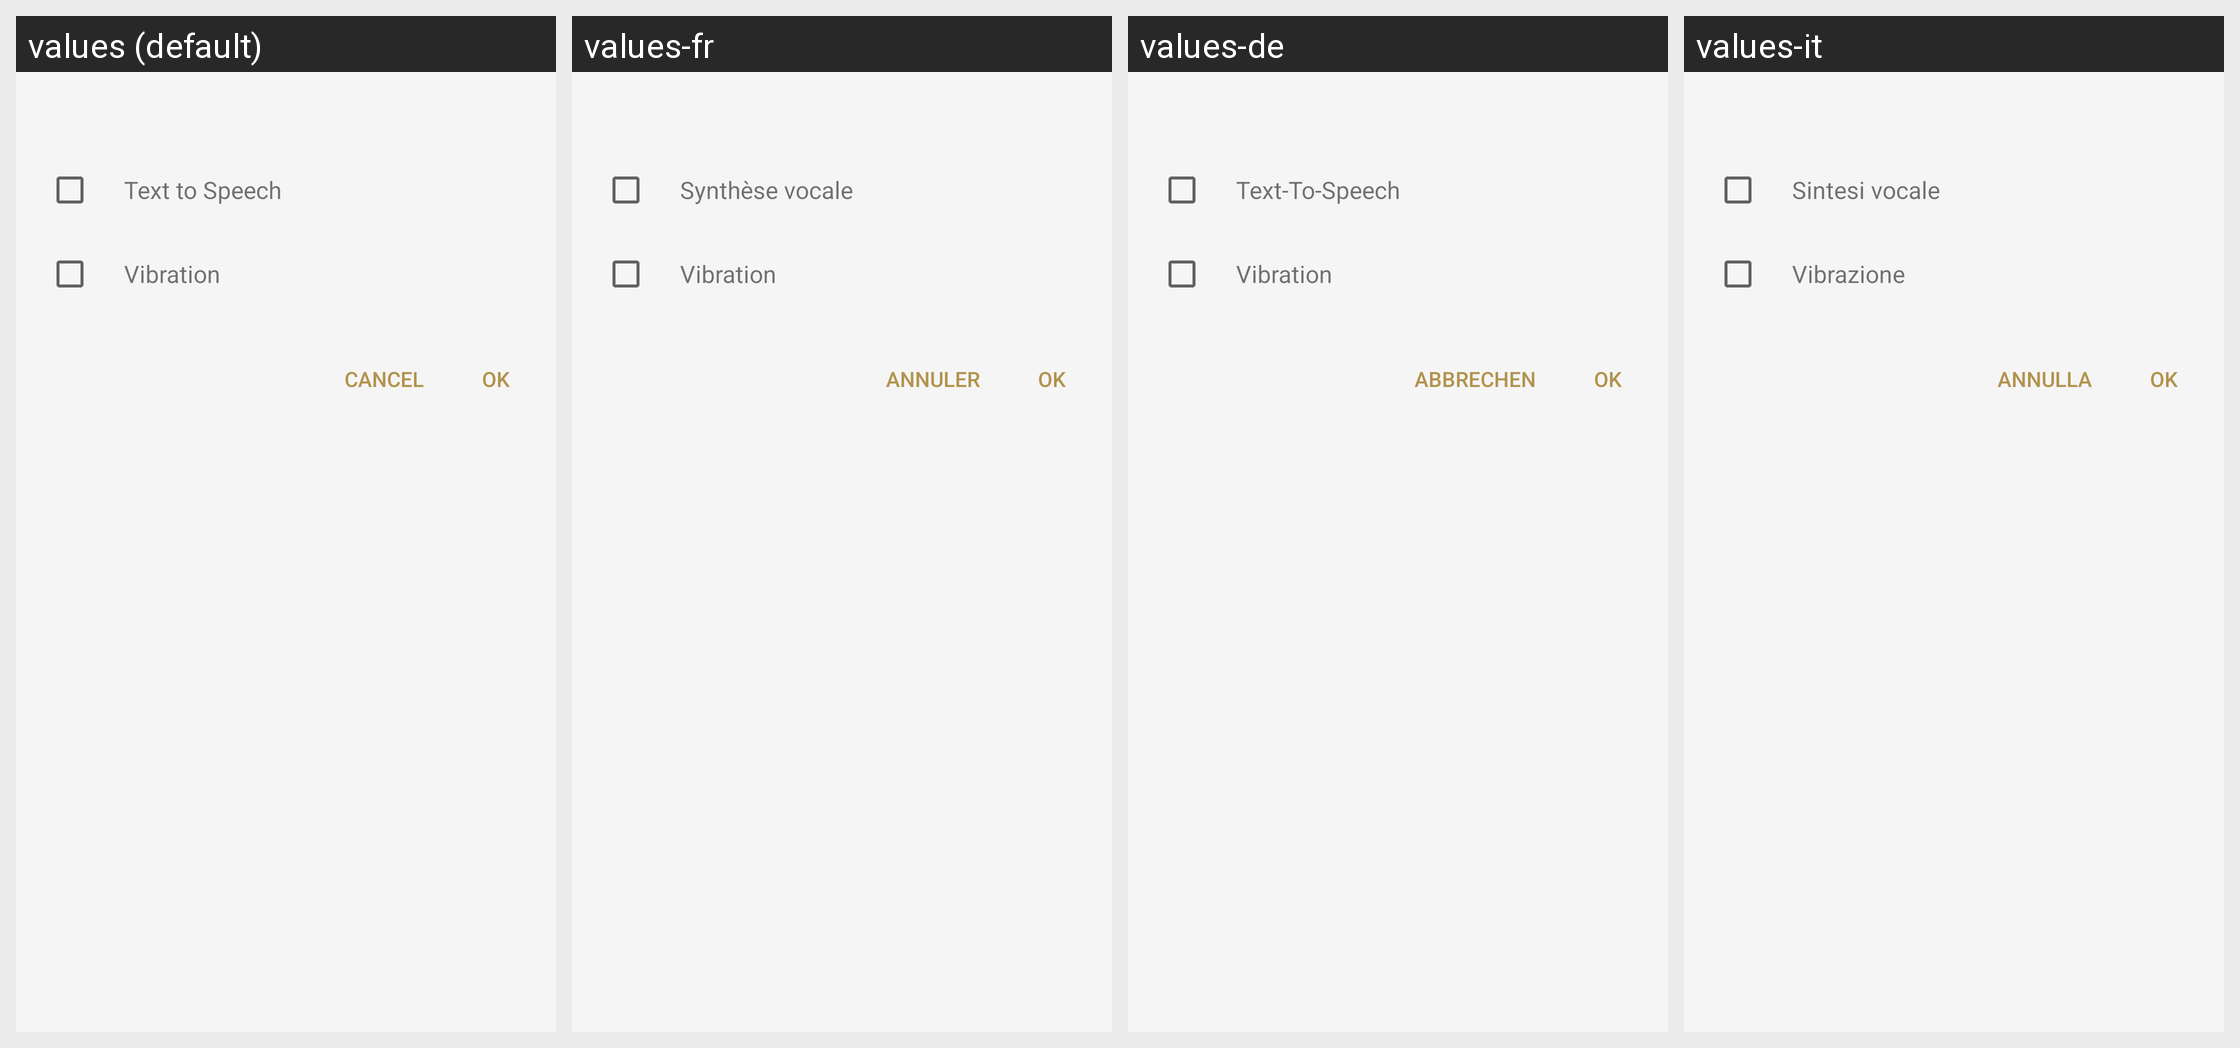

The same Android screen rendered under several of its app's locales, left to right. List the strings drawn on it with the default value and each locale's translation.
Android screen res/layout/app_notification_setting_dialog.xml rendered under 4 locales, left to right: values (default), values-fr, values-de, values-it. Device: Nexus 5 (rendered at 1080×1920; each locale shown at half size, 540×960, under a caption strip naming it); theme AppTheme.Light.
Other locales in the repository, not shown: values-af, values-am, values-ar, values-az, values-be, values-bg, values-bn, values-bs, values-ca, values-cs, values-da, values-el, values-en, values-en-rGB, values-en-rUS, values-en-rXC, values-es, values-es-rUS, values-et, values-eu, values-fa, values-fi, values-fr-rCA, values-gl, values-gu, values-hi, values-hr, values-hu, values-hy, values-in, values-is, values-iw, values-ja, values-ka, values-kk, values-km, values-kn, values-ko, values-ky, values-lo, values-lt, values-lv, values-mk, values-ml, values-mn, values-mr, values-ms, values-my, values-nb, values-ne, values-nl, values-pa, values-pl, values-pt, values-pt-rBR, values-pt-rPT, values-ro, values-ru, values-si, values-sk, values-sl, values-sq, values-sr, values-sv, values-sw, values-ta, values-te, values-th, values-tl, values-tr, values-uk, values-ur, values-uz, values-vi, values-zh-rCN, values-zh-rHK, values-zh-rTW, values-zu.
Strings drawn on this screen, with the default value and each locale's value (text and hints the layout hard-codes, and strings that could not be matched under every locale, appear in the picture but are not listed):

AppNotify_Custom_Param_VoiceRead
  values: Text to Speech
  values-fr: Synthèse vocale
  values-de: Text-To-Speech
  values-it: Sintesi vocale

AppNotify_Custom_Param_Vibration
  values: Vibration
  values-fr: Vibration
  values-de: Vibration
  values-it: Vibrazione

STRING_TEXT_COMMON_CANCEL
  values: Cancel
  values-fr: Annuler
  values-de: Abbrechen
  values-it: Annulla

STRING_TEXT_COMMON_OK
  values: OK
  values-fr: OK
  values-de: OK
  values-it: OK
